3-way image classification set "images" from GitHub (SriniMaiya/ECG-Signal-Classification); label vocabulary: ARR, CHF, NSR.

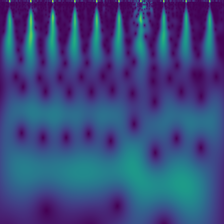
Label: NSR

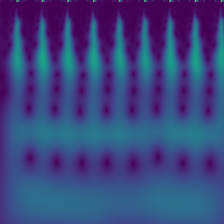
Label: CHF

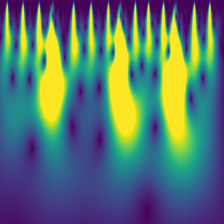
Label: ARR

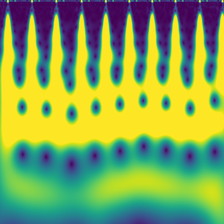
Label: NSR

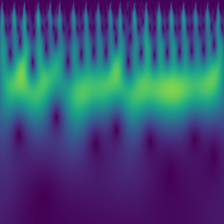
Label: CHF

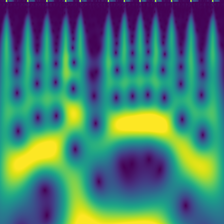
Label: ARR
